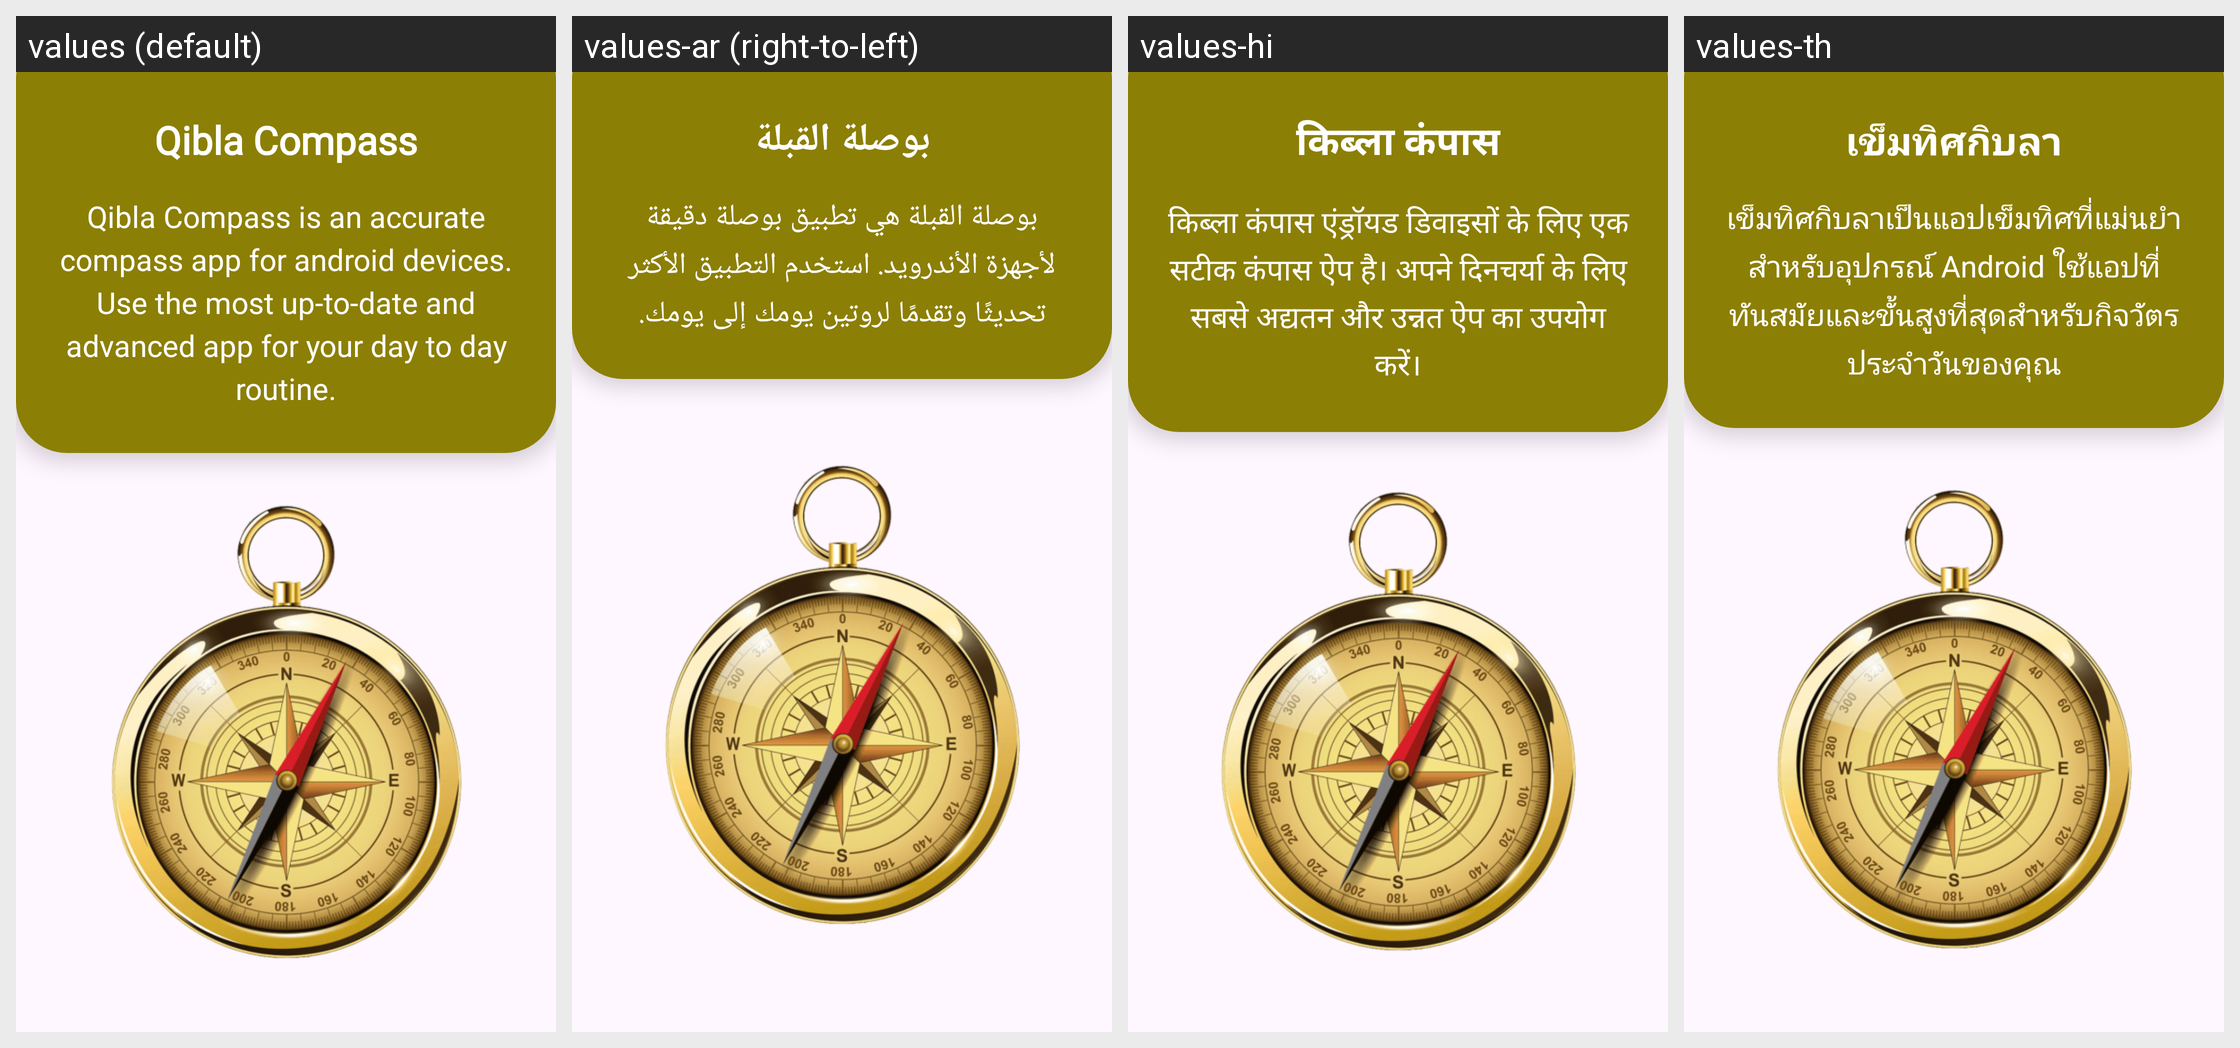

This grid shows one Android layout under several languages. Give, for every string resource on the screen, its name, the default text and each shown locale's text.
Android screen res/layout/xml1.xml rendered under 4 locales, left to right: values (default), values-ar (right-to-left), values-hi, values-th. Device: Nexus 5 (rendered at 1080×1920; each locale shown at half size, 540×960, under a caption strip naming it); theme Theme.KiblaDirection.
Other locales in the repository, not shown: values-de, values-es, values-fr, values-in, values-it, values-ja, values-ko, values-ms, values-pt, values-ru, values-tr, values-vi, values-zh.
Strings drawn on this screen, with the default value and each locale's value (text and hints the layout hard-codes, and strings that could not be matched under every locale, appear in the picture but are not listed):

qibla_compass
  values: Qibla Compass
  values-ar: بوصلة القبلة
  values-hi: किब्ला कंपास
  values-th: เข็มทิศกิบลา

qibla_compass_is_an_accurate_compass_app_for_android_devices_use_the_most_up_to_date_and_advanced_app_for_your_day_to_day_routine
  values: Qibla Compass is an accurate compass app for android devices. Use the most up-to-date and advanced app for your day to day routine.
  values-ar: بوصلة القبلة هي تطبيق بوصلة دقيقة لأجهزة الأندرويد. استخدم التطبيق الأكثر تحديثًا وتقدمًا لروتين يومك إلى يومك.
  values-hi: किब्ला कंपास एंड्रॉयड डिवाइसों के लिए एक सटीक कंपास ऐप है। अपने दिनचर्या के लिए सबसे अद्यतन और उन्नत ऐप का उपयोग करें।
  values-th: เข็มทิศกิบลาเป็นแอปเข็มทิศที่แม่นยำสำหรับอุปกรณ์ Android ใช้แอปที่ทันสมัยและขั้นสูงที่สุดสำหรับกิจวัตรประจำวันของคุณ
